Labelled photos from "main", an image-classification folder in CodeFreak2186/deeptech2026-Quadbits. The possible labels are: bridge defect, clean - no defect, etch defect, open circuit defect, particle contamination, scratch defect, thermal defect.

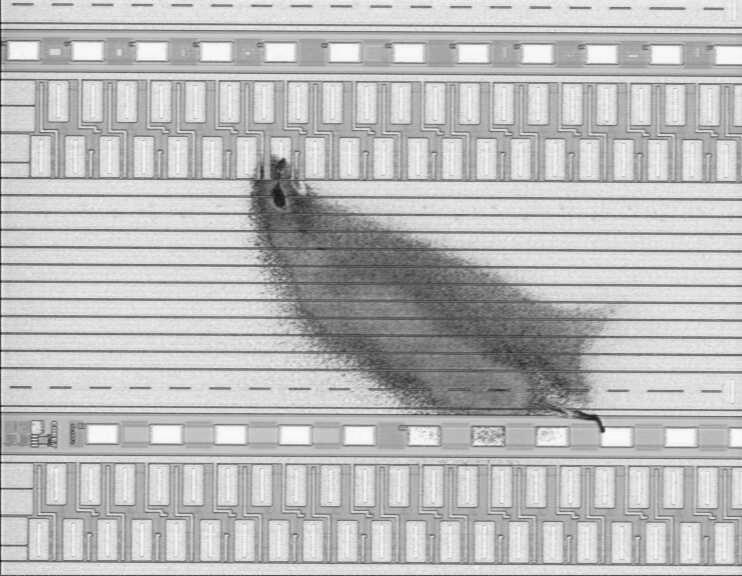
Label: etch defect

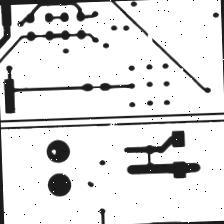
Label: open circuit defect

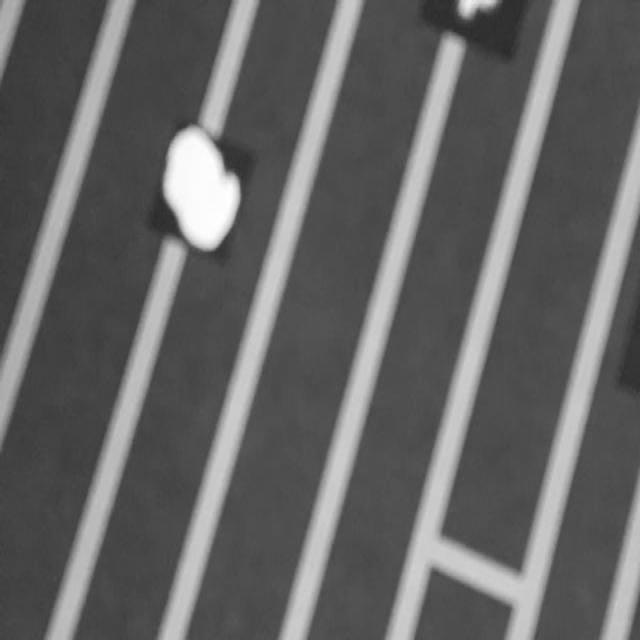
Label: bridge defect

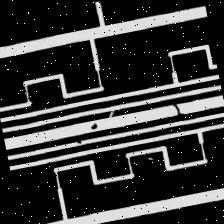
Label: open circuit defect

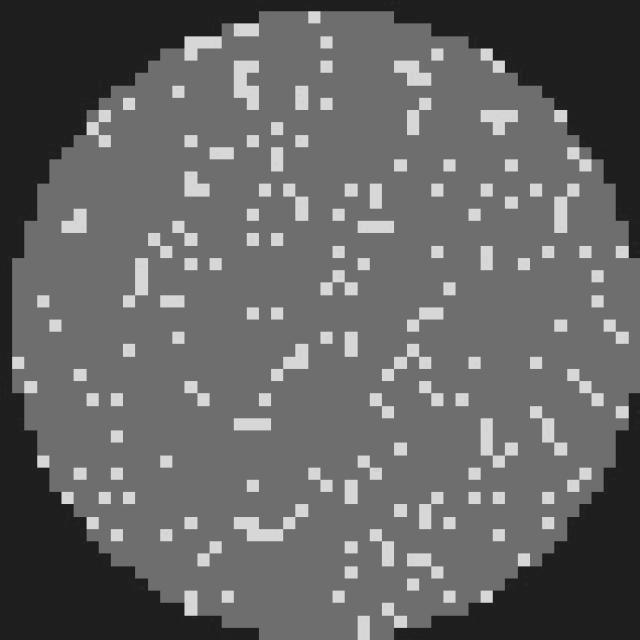
Label: clean - no defect

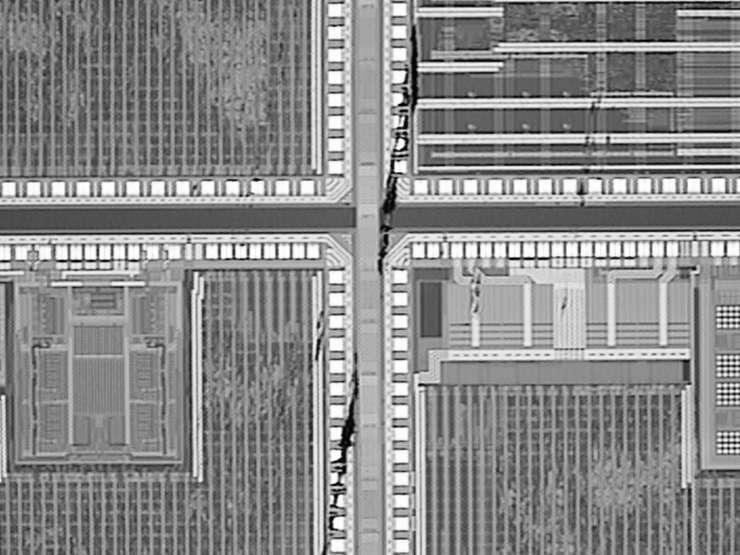
Label: scratch defect
